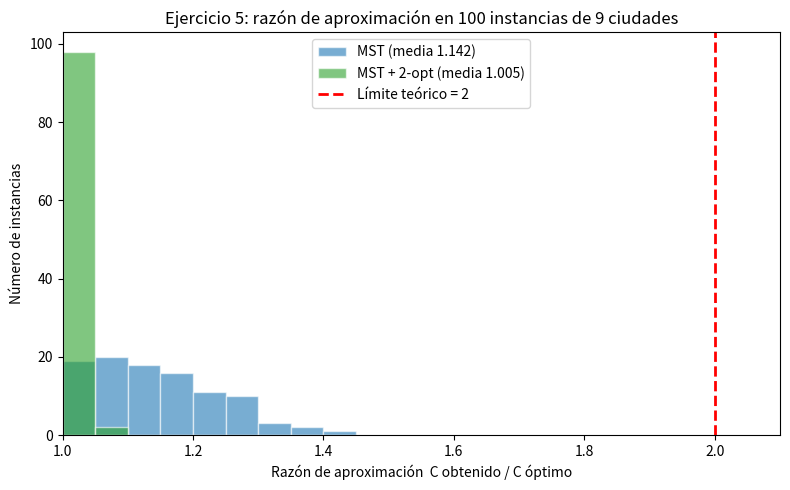

Generate this figure with matplotlib: (Note: this script raises an exception after producing the figure.)
import itertools
import math
import random
import statistics

def mst_prim(points: list[tuple[float, float]]) -> dict[int, list[int]]:
    """Prim's algorithm from city 0; returns the tree as {node: children}."""
    best = {v: (math.dist(points[0], points[v]), 0) for v in range(1, len(points))}
    children = {v: [] for v in range(len(points))}
    while best:
        v = min(best, key=lambda u: best[u][0])
        children[best.pop(v)[1]].append(v)          # add the cheapest edge to the tree
        for u in best:
            d = math.dist(points[v], points[u])
            if d < best[u][0]:
                best[u] = (d, v)
    return children

def preorder(children: dict[int, list[int]], root: int = 0) -> list[int]:
    """Walk around the tree; visiting each city once = shortcutting repeated cities."""
    return [root] + [c for child in children[root] for c in preorder(children, child)]

def tour_length(points, tour) -> float:
    return sum(math.dist(points[tour[i]], points[tour[(i + 1) % len(tour)]]) for i in range(len(tour)))

def two_opt_move(route: list[int], i: int, k: int) -> list[int]:
    """Reverse route[i..k]: removes edges (i-1, i) and (k, k+1)."""
    return route[:i] + route[i:k + 1][::-1] + route[k + 1:]

def two_opt(points, tour):
    """Local search: apply the first improving 2-opt move until none is left."""
    best, improvements, improved = tour_length(points, tour), 0, True
    while improved:
        improved = False
        for i in range(1, len(tour) - 1):
            for k in range(i + 1, len(tour)):
                new = two_opt_move(tour, i, k)
                if tour_length(points, new) < best:
                    tour, best, improvements, improved = new, tour_length(points, new), improvements + 1, True
                    break
            if improved:
                break
    return tour, best, improvements

def simulated_annealing(points, tour, schedule, iterations):
    """SA for TSP: random 2-opt neighbour, accept worse tours with probability e^(-delta / T)."""
    n, current = len(tour), tour_length(points, tour)
    best = current
    for t in range(iterations):
        T = schedule(t)
        i, k = sorted(random.sample(range(1, n), 2))
        a, b = points[tour[i - 1]], points[tour[i]]
        c, d = points[tour[k]], points[tour[(k + 1) % n]]
        delta = math.dist(a, c) + math.dist(b, d) - math.dist(a, b) - math.dist(c, d)
        if delta < 0 or random.random() < math.exp(-delta / T):
            tour, current = two_opt_move(tour, i, k), current + delta
        best = min(best, current)
    return tour, best

def guardar_o_mostrar(filename: str) -> None:
    import matplotlib.pyplot as plt
    if input("¿Guardar la gráfica? (s/n): ").strip().lower() == "s":
        plt.savefig(filename, dpi=150)
        print(f"Gráfica guardada en {filename}")
    if input("¿Mostrar la gráfica? (s/n): ").strip().lower() == "s":
        plt.show()
    plt.close()

def plot_razon(ratios: dict, filename: str = "ex5_razon.png") -> None:
    import matplotlib.pyplot as plt
    fig, ax = plt.subplots(figsize=(8, 5))
    bins = [1 + 0.05 * j for j in range(22)]
    for name, color in [("MST", "tab:blue"), ("MST + 2-opt", "tab:green")]:
        ax.hist(ratios[name], bins=bins, alpha=0.6, color=color, edgecolor="white",
                label=f"{name} (media {statistics.mean(ratios[name]):.3f})")
    ax.axvline(2, color="red", linestyle="--", linewidth=2, label="Límite teórico = 2")
    ax.set_xlim(1, 2.1)
    ax.set_xlabel("Razón de aproximación  C obtenido / C óptimo")
    ax.set_ylabel("Número de instancias")
    ax.set_title("Ejercicio 5: razón de aproximación en 100 instancias de 9 ciudades")
    ax.legend()
    fig.tight_layout()
    guardar_o_mostrar(filename)

def plot_comparacion(costos: dict, optimos: list, filename: str = "ex5_comparacion.png") -> None:
    import matplotlib.pyplot as plt
    nombres = list(costos)
    colores = ["tab:blue", "tab:green", "tab:orange", "tab:red"]
    fig, (ax1, ax2) = plt.subplots(1, 2, figsize=(12, 5))

    medias = [statistics.mean(costos[nm]) for nm in nombres]
    desv = [statistics.stdev(costos[nm]) for nm in nombres]
    barras = ax1.bar(nombres, medias, yerr=desv, capsize=6, color=colores)
    for b, m, d in zip(barras, medias, desv):
        ax1.text(b.get_x() + b.get_width() / 2, m + d, f"{m:.2f}", ha="center", va="bottom", fontsize=10)
    ax1.axhline(statistics.mean(optimos), color="black", linestyle="--",
                label=f"Óptimo (media {statistics.mean(optimos):.2f})")
    ax1.set_ylim(0, max(m + d for m, d in zip(medias, desv)) * 1.12)
    ax1.set_ylabel("Longitud del tour")
    ax1.set_title("Costo obtenido (media ± desv. est.)")
    ax1.legend()
    ax1.tick_params(axis="x", labelsize=9)

    razones = [statistics.mean(c / o for c, o in zip(costos[nm], optimos)) for nm in nombres]
    barras = ax2.bar(nombres, razones, color=colores)
    for b, r in zip(barras, razones):
        ax2.text(b.get_x() + b.get_width() / 2, r, f"{r:.3f}", ha="center", va="bottom", fontsize=10)
    ax2.axhline(1, color="black", linestyle="--", label="Óptimo = 1")
    ax2.set_ylim(0.9, max(razones) * 1.05)
    ax2.set_ylabel("Razón promedio  C obtenido / C óptimo")
    ax2.set_title("Razón de aproximación promedio")
    ax2.legend()
    ax2.tick_params(axis="x", labelsize=9)

    fig.suptitle("Ejercicio 5: MST puro, MST + 2-opt, búsqueda local y recocido simulado")
    fig.tight_layout()
    guardar_o_mostrar(filename)

if __name__ == "__main__":
    random.seed(7)
    n, instances, iterations = 9, 100, 5_000
    T0, Tf = 10.0, 0.01
    schedule = lambda t: T0 * (Tf / T0) ** (t / iterations)    # enfriamiento exponencial

    costos = {"MST": [], "MST + 2-opt": [], "Búsqueda local": [], "Recocido simulado": []}
    optimos = []

    for _ in range(instances):
        points = [(random.uniform(0, 10), random.uniform(0, 10)) for _ in range(n)]
        optimos.append(min(tour_length(points, (0,) + p) for p in itertools.permutations(range(1, n))))  # brute force: 8! tours

        mst_tour = preorder(mst_prim(points))
        costos["MST"].append(tour_length(points, mst_tour))
        costos["MST + 2-opt"].append(two_opt(points, mst_tour)[1])
        costos["Búsqueda local"].append(two_opt(points, random.sample(range(n), n))[1])
        costos["Recocido simulado"].append(simulated_annealing(points, random.sample(range(n), n), schedule, iterations)[1])

    ratios = {name: [c / o for c, o in zip(cs, optimos)] for name, cs in costos.items()}

    print(f"{instances} instancias de {n} ciudades (óptimo por fuerza bruta)")
    print(f"{'Método':18s} {'Costo medio':>11s} {'Razón media':>12s} {'Razón máx':>10s} {'% óptimo':>9s}")
    print(f"{'Óptimo':18s} {statistics.mean(optimos):>11.2f} {1:>12.3f} {1:>10.3f} {100:>8.0f}%")
    for name in costos:
        r = ratios[name]
        print(f"{name:18s} {statistics.mean(costos[name]):>11.2f} {statistics.mean(r):>12.3f} {max(r):>10.3f} "
              f"{100 * sum(x < 1 + 1e-9 for x in r) / instances:>8.0f}%")

    plot_razon(ratios)
    plot_comparacion(costos, optimos)
